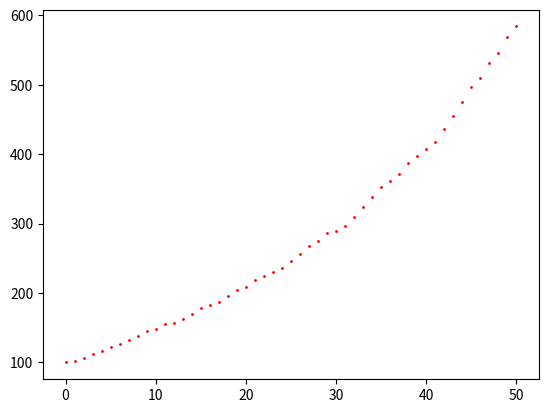

Reproduce this figure in Python.
import numpy as np
import numpy.linalg as alg
import matplotlib.pyplot as plt
import random as rd

# Constants of our problem
sigma_s = 0.25  # constant stock price volatility
sigma_r = 0.5  # positive constant
kappa = 0.5  # reversion speed
S_0 = 100  # positive
r_0 = 0.06  # positive
theta = 0.1  # long term reversion target
rho = -0.25  # correlation between Z_S and Z_r
T = 1  # time to maturity
N = 50  # Number of intervals
K = 100  # Strike of the American Put Option

# The Wei and Hilliard-Schwartz-Tucker procedures
h = T / N
X_0 = np.log(S_0) / sigma_s
R_0 = 2 * pow(r_0, 0.5) / sigma_r
Y_0 = (np.log(S_0) / sigma_s - 2 * rho * pow(r_0, 0.5) / sigma_r) / pow(1 - pow(rho, 2), 0.5)


def mu_x(r):
    return (pow(sigma_r, 2) * pow(r, 2) / 4 - pow(sigma_s, 2) / 2) / sigma_s


def mu_r(r):
    return (kappa * (4 * theta - pow(r, 2) * pow(sigma_r, 2)) - pow(sigma_r, 2)) / (2 * r * pow(sigma_r, 2))


def mu_y(r):
    return (mu_x(r) - rho * mu_r(r)) / pow(1 - pow(rho, 2), 0.5)


def mu_s(r, s):
    return r * s


# lattice construction
def init_r_y():
    r = []
    y = []
    for i in range(0, N + 1):
        r_i = []
        y_i = []
        for k in range(0, i + 1):
            r_i += [R_0 + (2 * k - i) * pow(h, 0.5)]
            y_i += [Y_0 + (2 * k - i) * pow(h, 0.5)]
        r += [r_i]
        y += [y_i]
    return r, y


R, Y, = init_r_y()


# Function to compute probabilities and movement
def k_d_i_k(i, k):
    k_d = -1
    for k_star in range(0, i + 1):
        if R[i][k] + mu_r(R[i][k]) * h >= R[i + 1][k_star]:
            if k_star > k_d:
                k_d = k_star
    if k_d == -1:
        return i

    else:
        return k_d


def k_d_i_k2(i, k):
    return int(k + np.floor((mu_r(R[i][k]) * pow(h, 1 / 2) + 1) / 2))


def k_u_i_k(i, k):
    return k_d_i_k(i, k) + 1


def p_i_k(i, k):
    return max(0, min(1, (mu_r(R[i][k]) * h + R[i][k] - R[i + 1][k_d_i_k(i, k)]) / (
            R[i + 1][k_u_i_k(i, k)] - R[i + 1][k_d_i_k(i, k)])))


def j_d_i_j_k(i, j, k):
    j_d = -1
    for j_star in range(0, i + 1):
        if Y[i][j] + mu_y(R[i][k]) * h >= Y[i + 1][j_star]:
            if j_star > j_d:
                j_d = j_star
    if j_d == -1:
        return i
    else:
        return j_d


def j_d_i_j_k2(i, j, k):
    return int(j + np.floor((mu_y(R[i][k]) * pow(h, 1 / 2) + 1) / 2))


def j_u_i_j_k(i, j, k):
    return j_d_i_j_k(i, j, k) + 1


def p_i_j_k(i, j, k):
    return max(0, min(1, (mu_y(Y[i][k]) * h + Y[i][j] - Y[i + 1][j_d_i_j_k(i, j, k)]) / (
            Y[i + 1][j_u_i_j_k(i, j, k)] - Y[i + 1][j_d_i_j_k(i, j, k)])))


# Bivariate tree
def initialize_tree():
    tree = []
    for i in range(0, N + 1):
        tree_i = []
        for j in range(0, i + 1):
            tree_i_j = []
            for k in range(0, i + 1):
                tree_i_j += [(R[i][k], Y[i][j])]
            tree_i += [tree_i_j]
        tree += [tree_i]
    return tree


Tree = initialize_tree()


# Probability
def q_i_ju_ku(i, j, k):
    return p_i_k(i, k) * p_i_j_k(i, j, k)


def q_i_ju_kd(i, j, k):
    return (1 - p_i_k(i, k)) * p_i_j_k(i, j, k)


def q_i_jd_ku(i, j, k):
    return p_i_k(i, k) * (1 - p_i_j_k(i, j, k))


def q_i_jd_kd(i, j, k):
    return (1 - p_i_k(i, k)) * (1 - p_i_j_k(i, j, k))


# Functions for the joint evolution of the processes r and S
def s_i_j_k(i, j, k):
    return np.exp(sigma_s * (pow(1 - pow(rho, 2), 0.5) * Y[i][j] + rho * R[i][k]))


def r_i_k(i, k):
    if R[i][k] > 0:
        return pow(R[i][k] * sigma_r, 2) / 4
    else:
        return 0


# backward dynamic programming for American put option
def initialize_v():
    v0 = []
    for j in range(0, N + 1):
        v_j = []
        for k in range(0, N + 1):
            v_j += [max(K - s_i_j_k(N, j, k), 0)]
        v0 += [v_j]
    return v0


# v = [initialize_v()]


def update_v(v0):
    for i in range(N - 1, -1, -1):
        v_i = []
        for j in range(0, i + 1):
            v_i_j = []
            for k in range(0, i + 1):
                v_i_j += [max(max((K - s_i_j_k(i, j, k)), 0), np.exp(-r_i_k(i, k) * h) * (
                        q_i_ju_ku(i, j, k) * v0[0][j_u_i_j_k(i, j, k)][k_u_i_k(i, k)] + q_i_ju_kd(i, j, k) *
                        v0[0][j_u_i_j_k(i, j, k)][k_d_i_k(i, k)] + q_i_jd_ku(i, j, k) * v0[0][j_d_i_j_k(i, j, k)][
                            k_u_i_k(i, k)] + q_i_jd_kd(i, j, k) * v0[0][j_d_i_j_k(i, j, k)][k_d_i_k(i, k)]))]
            v_i += [v_i_j]
        v0 = [v_i] + v0
    return v0


# v = update_v(v)

# Plot of a simulation for the action
def jump(i, j, k):
    p = rd.random()
    q_sum = q_i_jd_kd(i, j, k)
    if p < q_sum:
        return s_i_j_k(i + 1, j_d_i_j_k(i, j, k), k_d_i_k(i, k)), i + 1, j_d_i_j_k(i, j, k), k_d_i_k(i, k)
    if q_sum < p < q_sum + q_i_jd_ku(i, j, k):
        return s_i_j_k(i + 1, j_d_i_j_k(i, j, k), k_u_i_k(i, k)), i + 1, j_d_i_j_k(i, j, k), k_u_i_k(i, k)
    q_sum += q_i_jd_ku(i, j, k)
    if q_sum < p < q_sum + q_i_ju_kd(i, j, k):
        return s_i_j_k(i + 1, j_u_i_j_k(i, j, k), k_d_i_k(i, k)), i + 1, j_u_i_j_k(i, j, k), k_d_i_k(i, k)
    q_sum += q_i_ju_kd(i, j, k)
    if q_sum < p < q_sum + q_i_ju_ku(i, j, k):
        return s_i_j_k(i + 1, j_u_i_j_k(i, j, k), k_u_i_k(i, k)), i + 1, j_u_i_j_k(i, j, k), k_u_i_k(i, k)


def simulation():
    data = [S_0]
    i = 0
    j = 0
    k = 0
    while i < N:
        s, i, j, k = jump(i, j, k)
        data += [s]
    return data


def plot_simulation():
    data = simulation()
    for i in range(0, len(data)):
        plt.scatter(i, data[i], s=1, color='RED')


# The robust tree algorithm
def new_mu_r(r):
    return kappa * (theta - r)


U_0 = np.log(S_0) / sigma_s


# lattice construction #
def initialize_lattice():
    r0 = []
    u0 = []
    for i in range(0, N + 1):
        r_i = []
        u_i = []
        for k in range(0, i + 1):
            r_i += [r_i_k(i, k)]
            u_i += [U_0 + (2 * k - i) * pow(h, 0.5)]
        r0 += [r_i]
        u0 += [u_i]
    return r0, u0


R0, U0 = initialize_lattice()


def k_d_new_i_k(i, k):
    k_d = -1
    for k_star in range(0, k + 1):
        if R0[i][k] + new_mu_r(R0[i][k]) * h >= R0[i + 1][k_star]:
            if k_star > k_d:
                k_d = k_star
    if k_d == -1:
        return 0
    else:
        return k_d


def k_u_new_i_k(i, k):
    k_d = -1
    for k_star in range(k + 1, i + 2):
        if R0[i][k] + new_mu_r(R0[i][k]) * h <= R0[i + 1][k_star]:
            if k_star > k_d:
                k_d = k_star
    if k_d == -1:
        return i + 1
    else:
        return k_d


def p_new_i_k(i, k):
    return max(0, min(1, (new_mu_r(R0[i][k]) * h + R0[i][k] - R0[i + 1][k_d_new_i_k(i, k)]) / (
            R0[i + 1][k_u_new_i_k(i, k)] - R0[i + 1][k_d_new_i_k(i, k)])))


# bivariate tree#

def initialize_tree_new():
    s_new0 = []
    tree_new0 = []
    for i in range(0, N + 1):
        tree_new_i = []
        s_new_i_j = []
        for j in range(0, i + 1):
            tree_new_i_j = []
            s_new_i_j += [np.exp(sigma_s * U0[i][j])]
            for k in range(0, i + 1):
                tree_new_i_j += [(R0[i][k], np.exp(sigma_s * U0[i][j]))]
            tree_new_i += [tree_new_i_j]
        tree_new0 += [tree_new_i]
        s_new0 += [s_new_i_j]
    return s_new0, tree_new0


s_new, tree_new = initialize_tree_new()


def j_d_new_i_j_k(i, j, k):
    j_d = -1
    for j_star in range(0, j + 1):
        if s_new[i][j] + mu_s(s_new[i][j], R0[i][k]) * h >= s_new[i + 1][j_star]:
            if j_star > j_d:
                j_d = j_star
    if j_d == -1:
        return 0
    else:
        return j_d


def j_u_new_i_j_k(i, j, k):
    j_u = -1
    for j_star in range(j + 1, i + 2):
        if s_new[i][j] + mu_s(s_new[i][j], R0[i][k]) * h <= s_new[i + 1][j_star]:
            if j_star > j_u:
                j_u = j_star
    if j_u == -1:
        return i + 1
    else:
        return j_u


def p_new_i_j_k(i, j, k):
    return max(0, min(1, (mu_s(r_i_k(i, k), s_new[i][j]) * h + s_new[i][j] - s_new[i + 1][j_d_new_i_j_k(i, j, k)]) / (
            s_new[i + 1][j_u_new_i_j_k(i, j, k)] - s_new[i + 1][j_d_new_i_j_k(i, j, k)])))


def m_i_ju_ku(i, j, k):
    return (s_new[i + 1][j_u_new_i_j_k(i, j, k)] - s_new[i][j]) * (r_i_k(i + 1, k_u_new_i_k(i, k)) - r_i_k(i, k))


def m_i_jd_ku(i, j, k):
    return (s_new[i + 1][j_d_new_i_j_k(i, j, k)] - s_new[i][j]) * (r_i_k(i + 1, k_u_new_i_k(i, k)) - r_i_k(i, k))


def m_i_ju_kd(i, j, k):
    return (s_new[i + 1][j_u_new_i_j_k(i, j, k)] - s_new[i][j]) * (r_i_k(i + 1, k_d_new_i_k(i, k)) - r_i_k(i, k))


def m_i_jd_kd(i, j, k):
    return (s_new[i + 1][j_d_new_i_j_k(i, j, k)] - s_new[i][j]) * (r_i_k(i + 1, k_d_new_i_k(i, k)) - r_i_k(i, k))


def transition_probabilities(i, j, k):
    a = np.array([[1, 1, 0, 0], [1, 0, 1, 0], [1, 1, 1, 1],
                  [m_i_ju_ku(i, j, k), m_i_ju_kd(i, j, k), m_i_jd_ku(i, j, k), m_i_jd_kd(i, j, k)]])
    b = np.array(
        [p_new_i_j_k(i, j, k), p_new_i_k(i, k), 1, rho * sigma_r * pow(r_i_k(i, k), 0.5) * sigma_s * s_new[i][j] * h])
    return alg.solve(a, b)


# backward dynamic programming for American put option #
def initialize_v_new():
    v0 = []
    for j in range(0, N + 1):
        v_j = []
        for k in range(0, N + 1):
            v_j += [max(K - s_new[N][j], 0)]
        v0 += [v_j]
    return v0


# v_new = [initialize_v_new()]


def update_v_new(v0):
    for i in range(N - 1, -1, -1):
        v_i = []
        for j in range(0, i + 1):
            v_i_j = []
            for k in range(0, i + 1):
                probability = transition_probabilities(i, j, k)
                q_i_ju_ku0 = probability[0]
                q_i_ju_kd0 = probability[1]
                q_i_jd_ku0 = probability[2]
                q_i_jd_kd0 = probability[3]
                v_i_j += [max(max((K - s_new[i][j]), 0), np.exp(-r_i_k(i, k) * h) * (
                        q_i_ju_ku0 * v0[0][j_u_new_i_j_k(i, j, k)][k_u_new_i_k(i, k)] + q_i_ju_kd0 *
                        v0[0][j_u_new_i_j_k(i, j, k)][k_d_new_i_k(i, k)] + q_i_jd_ku0 *
                        v0[0][j_d_new_i_j_k(i, j, k)][k_u_new_i_k(i, k)] + q_i_jd_kd0 *
                        v0[0][j_d_new_i_j_k(i, j, k)][k_d_new_i_k(i, k)]))]
            v_i += [v_i_j]
        v0 = [v_i] + v0
    return v0


"""
def plot_tree():
    for i in range(0, N+1):
        for j in range(0, i+1):
            for k in range(0, i+1):
                plt.scatter(i, v[i][j][k], s=1, color='BLACK')
    plt.show()
    return 0
"""


def plot_ku_kd():
    for i in range(0, N):
        for k in range(0, i + 1):
            plt.subplot(1, 2, 1)
            plt.scatter(i, k_u_i_k(i, k), s=1, color='BLUE', label='k_u')
            plt.subplot(1, 2, 2)
            plt.scatter(i, k_d_i_k(i, k), s=1, color='RED', label='k_d')
    plt.show()
    return 0


# v_new = update_v_new(v_new)


# Plot of a simulation for the action
def new_jump(i, j, k):
    p = rd.random()
    probability = transition_probabilities(i, j, k)
    q_i_ju_ku0 = probability[0]
    q_i_ju_kd0 = probability[1]
    q_i_jd_ku0 = probability[2]
    q_i_jd_kd0 = probability[3]
    q_sum = q_i_ju_ku0
    if p < q_sum:
        return s_new[i + 1][j_u_new_i_j_k(i, j, k)], i + 1, j_u_new_i_j_k(i, j, k), k_u_new_i_k(i, k)
    if q_sum < p < q_sum + q_i_ju_kd0:
        return s_new[i + 1][j_u_new_i_j_k(i, j, k)], i + 1, j_u_new_i_j_k(i, j, k), k_d_new_i_k(i, k)
    q_sum += q_i_ju_kd0
    if q_sum < p < q_sum + q_i_jd_ku0:
        return s_new[i + 1][j_d_new_i_j_k(i, j, k)], i + 1, j_d_new_i_j_k(i, j, k), k_u_new_i_k(i, k)
    q_sum += q_i_jd_ku0
    if q_sum < p < q_sum + q_i_jd_kd0:
        return s_new[i + 1][j_d_new_i_j_k(i, j, k)], i + 1, j_d_new_i_j_k(i, j, k), k_d_new_i_k(i, k)


def new_simulation():
    data = [S_0]
    i = 0
    j = 0
    k = 0
    while i < N:
        s, i, j, k = new_jump(i, j, k)
        data += [s]
    return data


def new_plot_simulation():
    data = simulation()
    for i in range(0, len(data)):
        plt.scatter(i, data[i], s=1, color='RED')


# v_new = update_v_new(v_new)


if __name__ == '__main__':
    # print(len(v))
    # print(v[0][0][0])
    # print(v_new[0][0][0])
    # for i in range(0, N + 1):
    #  for j in range(0, i + 1):
    #      for k in range(0, i + 1):
    #         print(v[i][j][k])
    #        plt.scatter(i, v[i][j][k], s=1, color='BLACK')
    # plt.show()
    new_plot_simulation()
    plt.show()
